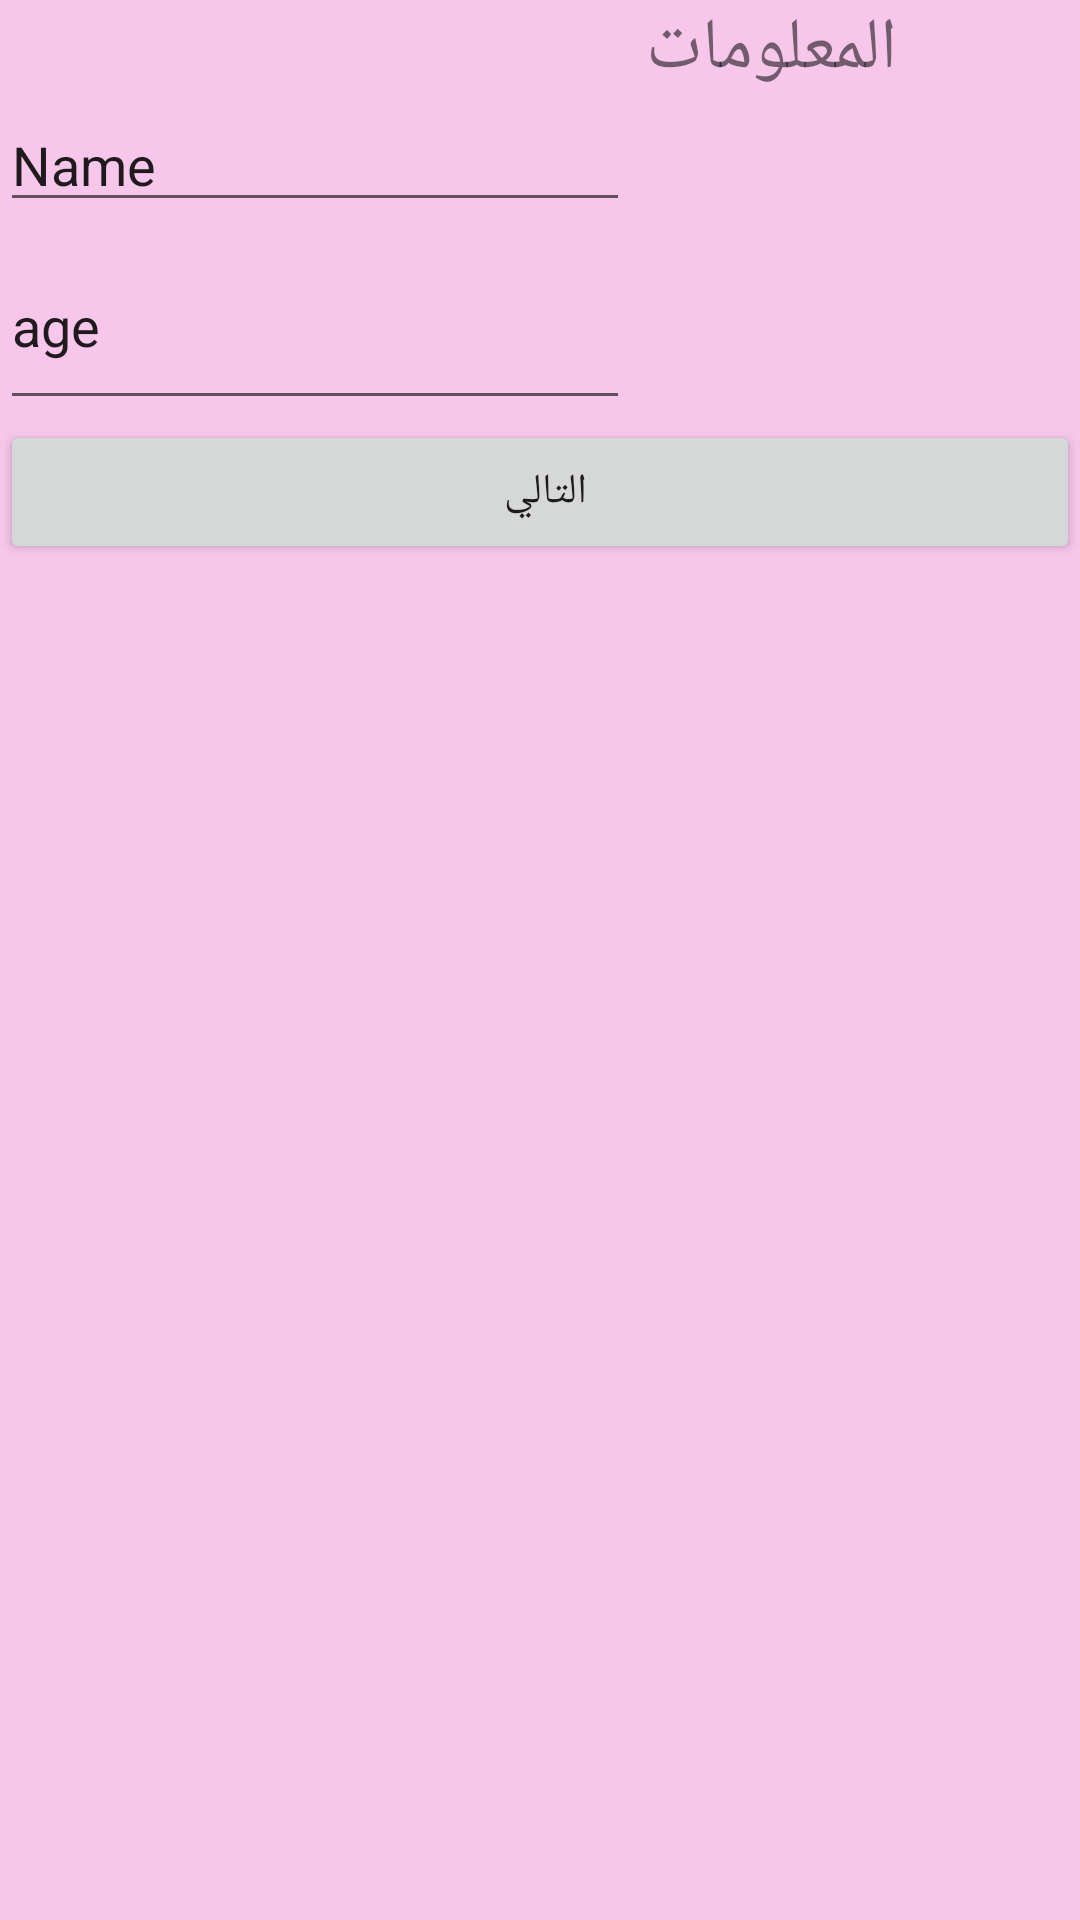

This screen was rendered from an Android layout file. Write that file and the resources it references.
<!-- AndroidManifest.xml: application theme Theme.MyApplicationCW5 -->
<!-- res/layout/activity_main.xml -->
<?xml version="1.0" encoding="utf-8"?>
<LinearLayout xmlns:android="http://schemas.android.com/apk/res/android"
    xmlns:app="http://schemas.android.com/apk/res-auto"
    xmlns:tools="http://schemas.android.com/tools"
    android:layout_width="match_parent"
    android:layout_height="match_parent"
    android:background="#F6C7EB"
    android:orientation="vertical"
    tools:context=".MainActivity">

    <TextView
        android:id="@+id/textView3"
        android:layout_width="299dp"
        android:layout_height="wrap_content"
        android:text="المعلومات"
        android:textSize="24sp" />

    <EditText
        android:id="@+id/editTextTextPersonName"
        android:layout_width="wrap_content"
        android:layout_height="wrap_content"
        android:ems="10"
        android:inputType="textPersonName"
        android:text="Name" />

    <EditText
        android:id="@+id/editTextTextPersonName2"
        android:layout_width="wrap_content"
        android:layout_height="66dp"
        android:ems="10"
        android:inputType="textPersonName"
        android:text="age" />

    <Button
        android:id="@+id/button"
        android:layout_width="match_parent"
        android:layout_height="wrap_content"
        android:text="التالي " />

</LinearLayout>
<!-- resources referenced by this layout -->
<resources>
  <style name="Theme.MyApplicationCW5" parent="Theme.MaterialComponents.DayNight.DarkActionBar">
          
          <item name="colorPrimary">@color/purple_500</item>
          <item name="colorPrimaryVariant">@color/purple_700</item>
          <item name="colorOnPrimary">@color/white</item>
          
          <item name="colorSecondary">@color/teal_200</item>
          <item name="colorSecondaryVariant">@color/teal_700</item>
          <item name="colorOnSecondary">@color/black</item>
          
          <item name="android:statusBarColor" tools:targetApi="l">?attr/colorPrimaryVariant</item>
          
      </style>
  <!-- not gathered from this repository: default colours our renderer supplied (Android Studio template values) -->
  <color name="purple_500">#FF6200EE</color>
  <color name="purple_700">#FF3700B3</color>
  <color name="teal_200">#FF03DAC5</color>
  <color name="teal_700">#FF018786</color>
  <color name="black">#FF000000</color>
  <color name="white">#FFFFFFFF</color>
</resources>
